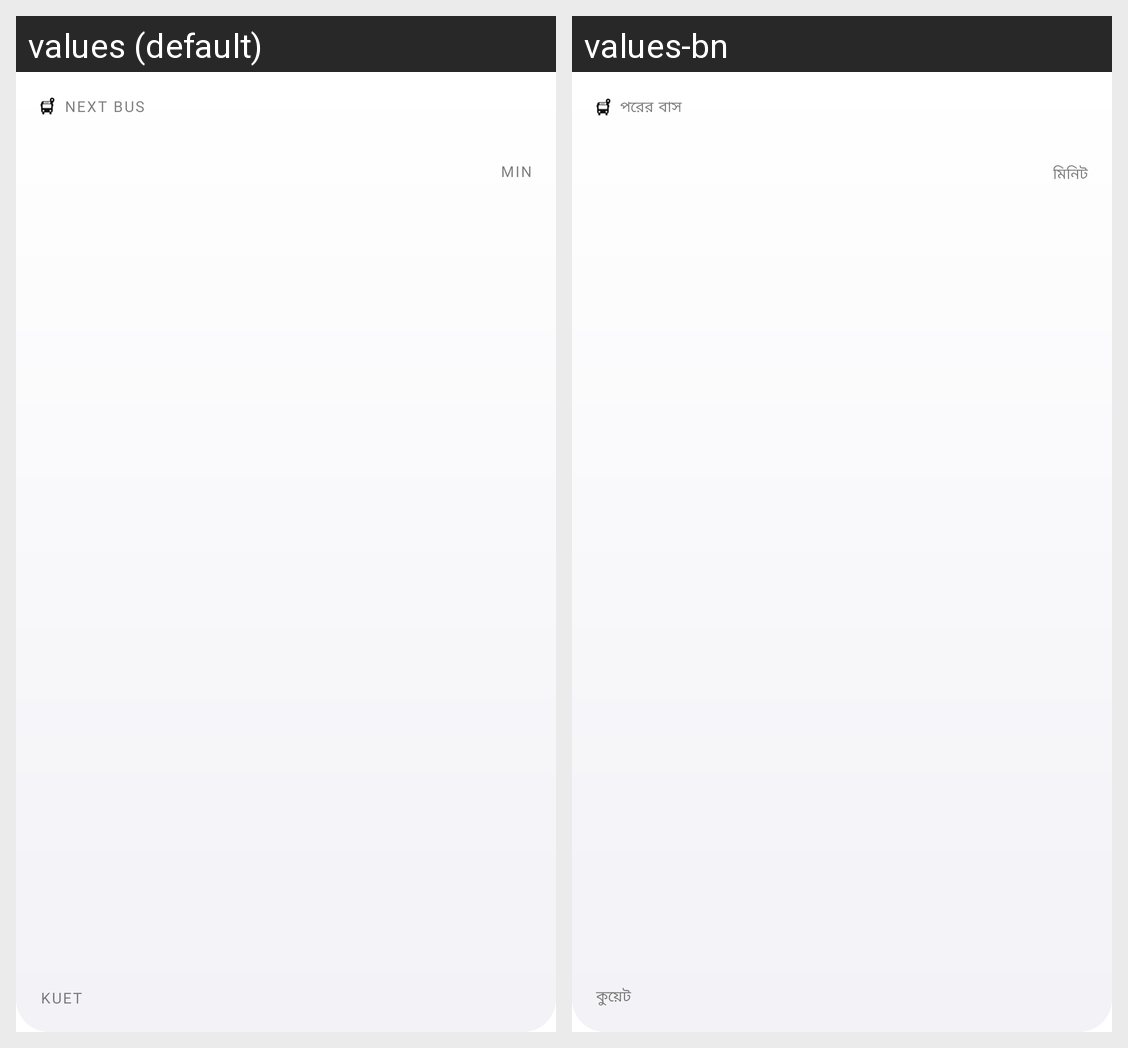

This grid shows one Android layout under two languages. Give, for every string resource on the screen, its name, the default text and each shown locale's text.
Android screen res/layout/widget_medium_grotesk.xml rendered under 2 locales, left to right: values (default), values-bn. Device: Nexus 5 (rendered at 1080×1920; each locale shown at half size, 540×960, under a caption strip naming it); theme Theme.KUETBusLive.Splash.
Strings drawn on this screen, with the default value and each locale's value (text and hints the layout hard-codes, and strings that could not be matched under every locale, appear in the picture but are not listed):

widget_label
  values: Next bus
  values-bn: পরের বাস

widget_min
  values: min
  values-bn: মিনিট

widget_kuet
  values: KUET
  values-bn: কুয়েট
